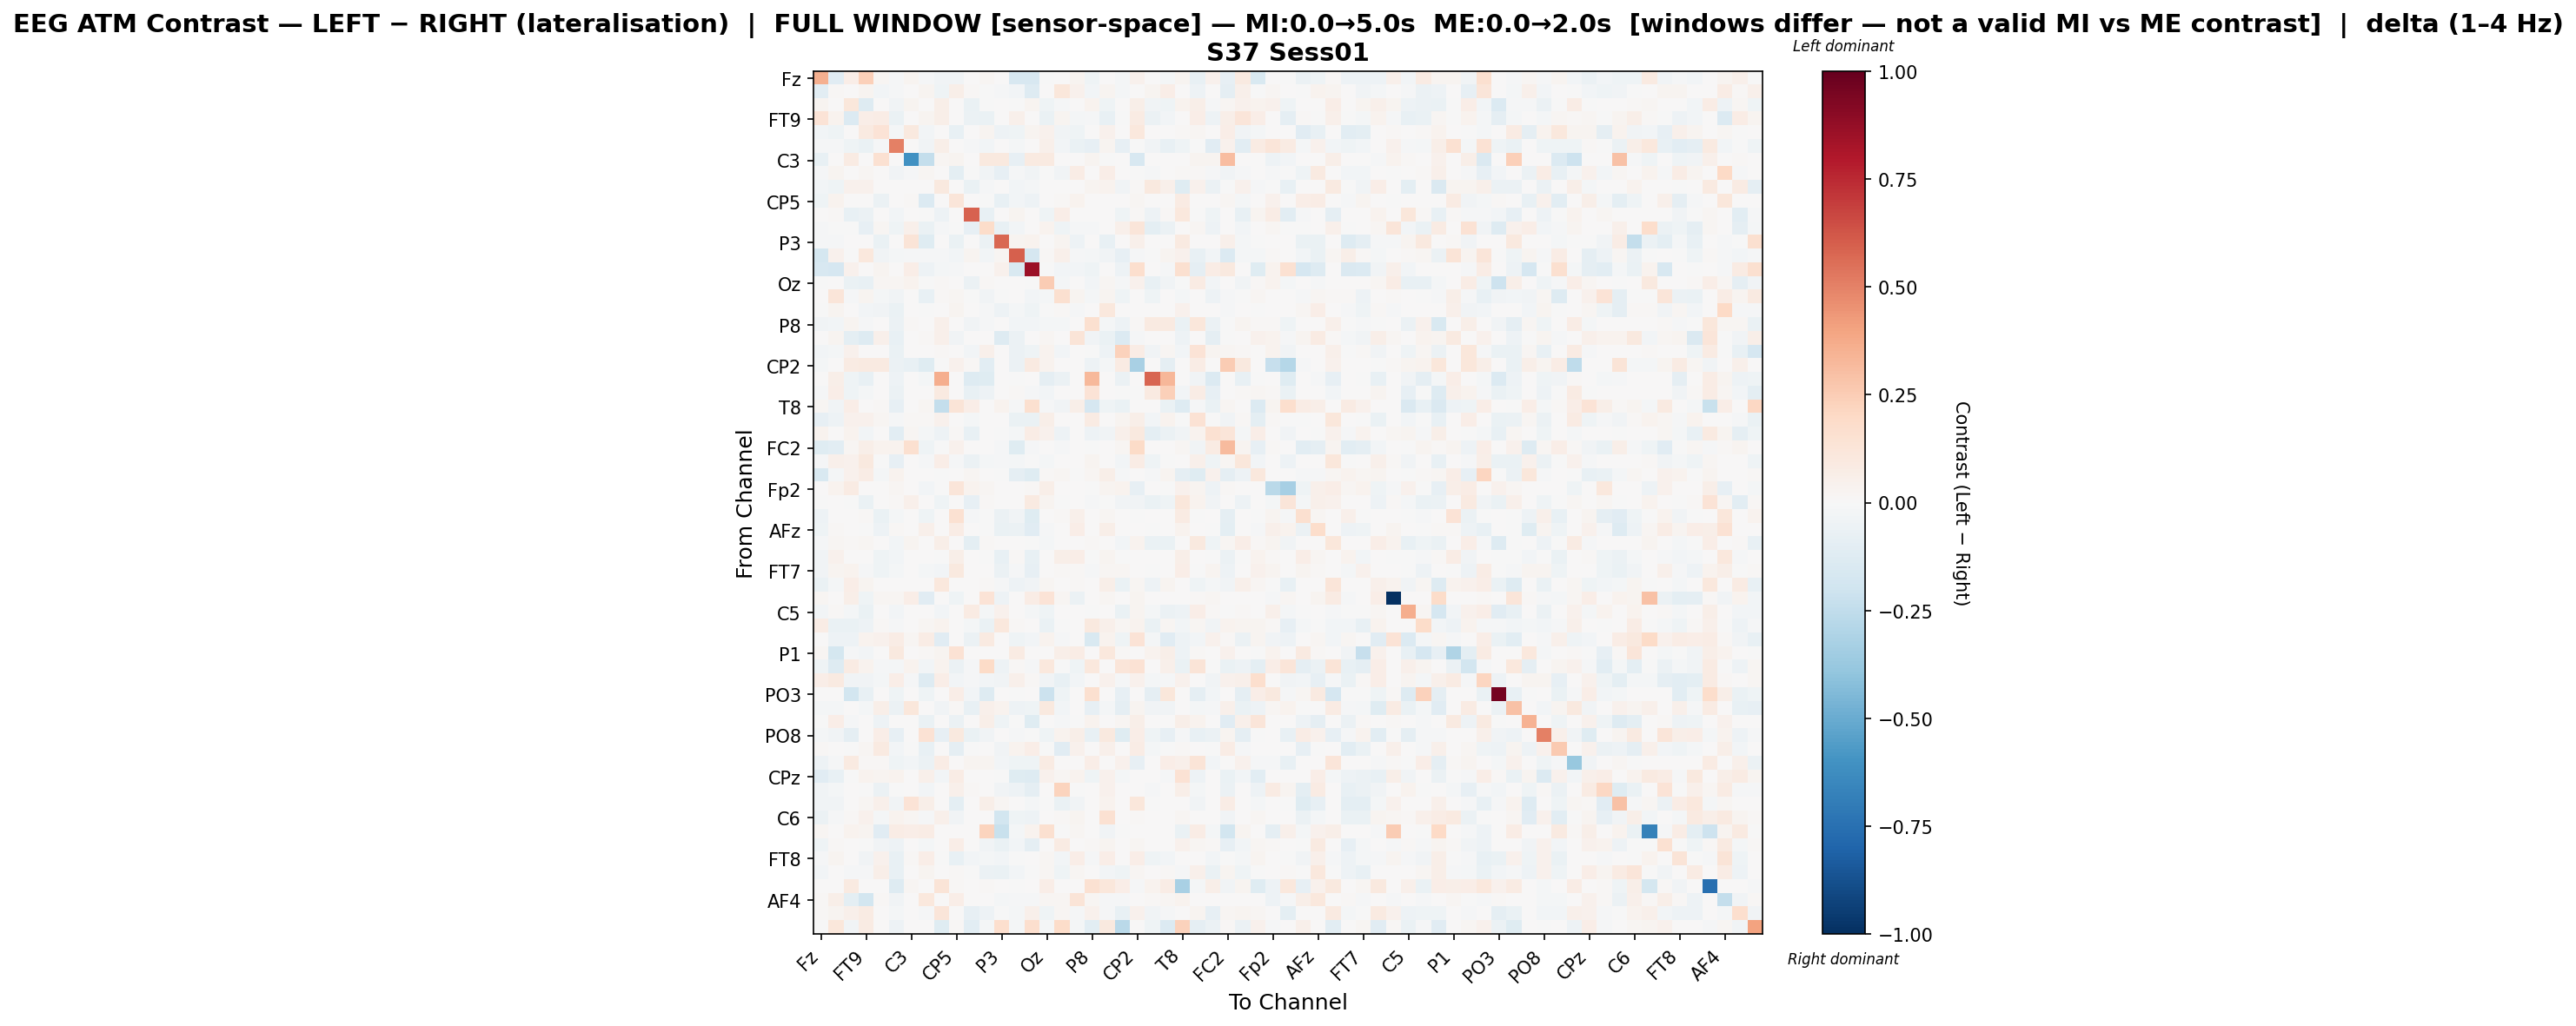

Data behind this chart, as committed beside it:
, Fz, F3, F7, FT9, FC5, FC1, C3, T7, TP9, CP5, CP1, Pz, P3, P7, O1, Oz, O2, P4, P8, TP10, CP6, CP2, Cz
Fz, 0.3517, -0.1123, 0.06919, 0.2402, 0.02185, -0.01419, 0.02451, -0.009561, -0.03345, -0.03855, 0.0, 0.02083, 0.007095, -0.1625, -0.1589, -0.002839, 0.006138, 0.03098, -0.04331, 0.005491, -0.02115, 0.0436, 0.0
F3, -0.103, 0.01035, 0.00712, 0.02873, -0.02511, -0.01347, 0.0, 0.03015, -0.04111, 0.06225, 0.008036, -0.003592, -0.01424, -0.02462, -0.1305, 0.0, 0.1163, 0.04651, -0.02738, 0.03111, -0.01594, 0.0, 0.02513
F7, 0.02772, 0.006813, 0.1166, -0.1288, 0.0, -0.03481, 0.03008, 0.0001924, 0.05778, 0.0, -0.06737, -0.004002, 0.0, -0.0008589, 0.02558, -0.04551, -0.01153, 0.0, 0.03448, -0.04449, 0.002411, 0.05924, -0.03779
FT9, 0.1334, 0.03858, -0.1375, 0.06702, 0.07261, -0.06326, 0.001798, 0.02524, 0.06045, 0.0, -0.06147, -0.06817, 0.004374, 0.05355, 0.0, -0.06897, 0.02861, -0.01909, -0.01096, -0.07073, -0.005854, 0.0813, -0.05609
FC5, -0.02554, -0.04149, 0.0, 0.08969, 0.1384, -0.01786, 0.09535, -0.02828, 0.0, -0.07468, 0.0, 0.02686, -0.04974, -0.04105, 0.02758, 0.04, -0.03207, -0.04018, 0.0, 0.04634, 0.0, 0.1074, 0.0
FC1, -0.01327, -0.01307, -0.04511, -0.06359, -0.01331, 0.5054, 0.0, -0.03178, 0.06133, 0.0, -0.01009, -0.02524, 0.0, -0.0199, 0.0, 0.04991, -0.02817, -0.06816, -0.08165, 0.02773, -0.08503, -0.007484, -0.03867
C3, -0.07686, 0.0, 0.08423, 0.003704, 0.1537, 0.0, -0.6029, -0.236, 0.02162, 0.02592, 0.0, 0.09892, 0.09707, -0.07985, 0.08676, 0.0937, 0.0, 0.0, 0.02931, -0.002852, 0.003134, -0.1596, 0.0
T7, -0.01012, 0.02741, 0.001161, 0.01948, 0.003748, -0.03169, -0.01557, 0.01695, 0.0, -0.09896, -0.0005223, -0.03672, -0.08585, -0.009958, -0.03388, -0.0007697, -0.03887, 0.07587, 0.0, 0.06496, 0.0, -0.007042, -0.007835
TP9, -0.02996, -0.04149, 0.04271, 0.0425, 0.0, 0.001392, 0.007564, 0.0, 0.09973, 0.0, -0.06382, -0.01329, 0.0, -0.02489, -0.01585, 0.004009, 0.006092, 0.0, 0.0275, 0.03838, -0.03397, 0.01378, 0.1001
CP5, -0.04142, 0.0361, 0.0, 0.0, -0.05566, 0.0, 0.01405, -0.1403, 0.0, 0.118, 0.0, -0.001852, -0.07804, -0.03036, -0.05384, 0.0, 0.01155, 0.03703, 0.001182, 0.001106, 9.84781398943305e-05, 0.02169, 0.0
CP1, 0.0, 0.01113, -0.07186, -0.06109, 0.0, -0.0299, 0.0, -0.001209, -0.05006, 0.0, 0.5885, -0.07199, 0.003162, 0.02604, 0.0, -0.0431, 0.06713, 0.0, 0.002574, 0.0, -0.04425, 0.01498, -0.04764
Pz, -0.01402, -0.004043, -0.003866, -0.07972, 0.01962, -0.04231, 0.04881, -0.06325, -0.01376, -0.002599, -0.08344, 0.1872, -0.07717, -0.02579, 0.0, 0.03691, -0.04269, -0.01255, -0.01069, 0.0, 0.04863, 0.1173, -0.09461
P3, -0.01108, -0.01263, 0.0, 0.007577, -0.06715, 0.0, 0.1281, -0.1196, 0.0, -0.06409, 0.005356, -0.06045, 0.5708, 0.02555, 0.0376, 0.0, 0.02553, -0.05293, 0.0, -0.07432, 0.0, 0.04756, 0.0
P7, -0.174, 0.04061, -0.001448, 0.1027, -0.03542, -0.02258, -0.01117, -0.01459, -0.01288, -0.02926, 0.02703, -0.02506, 0.02332, 0.5943, -0.167, 0.009208, 0.04818, -0.01381, -0.01855, -0.03526, -0.07914, -0.01193, -0.003205
O1, -0.1593, -0.1691, 0.04196, 0.0, 0.02543, 0.0, 0.06997, -0.05211, -0.01687, -0.01436, 0.0, 0.0, 0.03992, -0.1541, 0.8569, -0.003282, -0.03028, -0.02726, -0.04457, 0.0, -0.05268, 0.1655, 0.0
Oz, -0.003297, 0.0, -0.06636, -0.07517, 0.01995, 0.01935, 0.03694, -0.006638, 0.01101, 0.0, -0.05732, 0.01296, 0.0, 0.004659, -0.002292, 0.2533, -0.01913, 0.0006984, -0.02369, 0.01708, -0.01002, 0.04112, -0.07696
O2, 0.001982, 0.1205, -0.01543, 0.02541, -0.01892, -0.03299, 0.0, -0.07342, 0.008256, 0.02168, -0.004901, -0.03541, -0.007492, 0.007112, -0.02929, -0.01673, 0.1567, 0.02762, -0.02195, 0.02519, -0.04064, 0.0, -0.04445
P4, -0.001185, 0.02741, 0.0, -0.02437, -0.0331, -0.06423, 0.0, -0.002373, 0.0, 0.02859, 0.0, -0.01104, -0.04762, -0.02312, -0.04605, -0.0006144, 0.01231, -0.008478, 0.0, 0.1058, 0.0, 0.006465, 0.0
P8, -0.03286, -0.02483, 0.0266, -0.009496, 0.0, -0.05891, 0.009915, 0.0, 0.04944, 0.0008777, -0.03475, -0.00851, 0.0, -0.02463, -0.03059, -0.0194, -0.0167, 0.0, 0.1614, -0.01714, -0.05434, 0.009304, 0.09176
TP10, 0.004558, 0.02806, -0.09734, -0.1293, 0.05153, -0.07651, 0.0, 0.009544, 0.05171, -0.03614, 0.0, 0.0, -0.1282, -0.05765, 0.0, 0.02084, 0.005299, 0.1313, -0.03522, -0.06963, -0.136, -0.01144, 0.0
CP6, -0.0289, -0.01612, 0.03951, 0.000979, 0.0, -0.06819, 0.001814, 0.0, 0.008085, 0.0, -0.02607, 0.05409, 0.0, -0.06223, -0.04049, 0.0322, -0.02829, 0.0, -0.006897, -0.05106, 0.2322, 0.0704, -0.03595
CP2, -0.01967, 0.0, 0.08033, 0.09301, 0.0934, -0.05964, -0.07655, -0.1222, -0.001646, 0.04136, 0.01174, -0.1065, 0.006499, -0.05932, 0.08755, 0.03901, 0.0, 0.007488, -0.04979, -0.02096, 0.08249, -0.3278, 0.0
Cz, 0.0, 0.05809, -0.04171, -0.07657, 0.0, -0.05077, 0.0, -0.0199, 0.3622, 0.0, -0.1313, -0.1223, 0.0, -0.003566, 0.0, -0.08659, -0.05969, 0.0, 0.3271, 0.0, -0.05997, 0.0, 0.5795
C4, -0.01459, 0.06969, -0.04286, -0.01718, 0.0, -0.05929, 0.001937, 0.0, 0.09268, 0.0, -0.07096, -0.04743, 0.0, 0.009501, -0.01221, -0.02371, 0.0, 0.0, 0.1338, 0.0, -0.005842, -0.0006891, 0.09172
T8, 0.01923, -0.03529, 0.06277, 0.0002046, 0.009681, -0.08187, 0.0, 0.01644, -0.2397, 0.1251, 0.06687, 0.0, 0.03683, -0.01008, 0.1632, -0.01065, -0.03437, 0.05727, -0.1673, -0.03987, -0.0629, 0.0, 0.0
FT10, -0.08177, -0.05049, 0.04125, 0.04106, 0.0174, -0.01383, 0.01003, 0.01052, 0.04203, 0.0, -0.02154, 0.005732, 0.001043, -0.06706, -0.06887, 0.05907, 0.0, 0.0, 0.08354, 0.0, 0.0312, 0.05563, -0.02988
FC6, 0.03533, 0.0, 0.03583, -0.03075, 0.0, -0.1059, 0.01788, -0.01564, -0.05104, 0.01561, -0.07122, 0.003897, -0.0002015, -0.02174, 0.07283, 0.04335, -0.04865, 0.0, -0.04834, -0.03736, 0.05444, 0.09638, -0.09656
FC2, -0.1229, -0.1034, 0.02101, 0.05751, 0.0345, 0.03881, 0.1601, -0.04016, -0.002701, 0.04104, 0.0, 0.0, -0.009807, -0.1236, -0.01443, 0.001028, -0.01321, 0.002895, -0.006406, 0.001439, 0.02139, 0.194, 0.0
F4, -0.01293, 0.05134, 0.04513, 0.09916, -0.004179, -0.08061, 0.001945, -0.01087, 0.0653, -0.01348, -0.0622, -0.01712, -0.009897, -0.023, -0.005532, -0.01919, 0.002059, 0.004734, 0.02925, 0.004753, -0.02407, 0.07302, -0.04323
F8, -0.1543, -0.0215, 0.04055, 0.07136, -0.01848, 0.03639, 0.0, 0.0, -0.003515, 0.001925, 0.02172, 0.0, -0.006643, -0.08606, -0.1204, 0.009128, 0.01887, -0.007483, 0.01632, 0.05688, -0.009602, 0.006826, -0.01145
Fp2, 0.0, 0.03771, 0.07886, 0.0, 0.0, 0.01934, 0.001648, -0.0279, -0.006036, 0.1213, 0.03289, 0.02247, 0.0, 0.006984, 0.009939, 0.06098, 0.0, 0.0, -0.007803, 0.02888, 0.03695, -0.0785, 0.0
AF7, -0.001239, 0.0, -0.006575, -0.06742, 0.0, 0.00885, 0.05304, 0.0002033, -0.04126, 0.0, -0.08188, 0.01105, 0.0, 0.0007582, 0.08964, 0.02978, -0.0003098, 0.0006088, -0.01398, -0.006895, -0.03596, -0.03416, -0.069
AF3, -0.05435, 0.005742, 0.0, 0.009794, -0.0702, -0.01623, 0.0, -0.04242, 0.0, 0.149, -0.01092, -0.0002969, -0.05798, -0.03771, -0.1236, 0.0, 0.009955, 0.05166, 0.005239, 0.01881, 0.0025, -0.003563, 0.003572
AFz, -0.04233, 0.008681, 0.001539, -0.0003421, -0.05279, 0.01303, 0.002052, 0.04739, 0.0, 0.07595, 0.0, -0.0004137, -0.06308, -0.056, -0.111, -0.01077, 0.007067, 0.06912, 0.0, 0.05705, 0.0, 0.0, -0.004277
F1, -0.01183, 0.02152, 0.01474, 0.01777, 0.0, -0.02792, 0.02433, 0.001777, 0.06243, 0.0, -0.0971, 0.009401, 0.0, 0.001114, -0.005161, -0.01979, 0.005238, 0.0, 0.008291, 0.004314, -0.03084, 0.03852, -0.06296
F5, -0.03393, 0.04024, 0.0, 0.005237, -0.04081, -0.02496, 0.0, 0.0021, -0.001314, 0.059, 0.0008509, -0.0009487, -0.0751, 0.0115, -0.07477, 0.0, 0.06214, 0.06293, -0.003748, 0.0298, -0.004934, 0.002647, 0.0
FT7, -0.03526, 0.0254, 0.03787, -0.01558, -0.04358, -0.01721, 0.0, -0.01814, -0.02708, 0.09752, 0.001683, 0.0, -0.06157, -0.01106, -0.08193, 0.0, 0.01386, 0.0156, -0.008927, 0.016, 0.01858, 0.0, -0.0006339
FC3, -0.06833, -0.02096, 0.06823, 0.02997, 0.005267, 0.004342, 0.001204, 0.0, 0.1026, 0.0, 0.007451, 0.01124, -0.009378, -0.04703, -0.03368, 0.02119, 0.003842, 0.01386, 0.0006246, 0.05887, -0.06556, 0.01771, -0.0486
C1, 0.02229, 0.005464, 0.05733, -0.04411, 0.01648, 0.02125, 0.06368, -0.1109, 0.004627, -0.04349, 0.0, 0.1374, -0.04888, 0.0, 0.07249, 0.1402, 0.01573, -0.06128, 0.00149, 0.02153, 0.0, 0.0251, 0.0
C5, -0.02517, 0.01492, -0.02207, -0.06699, 0.0, -0.02708, 0.004388, 0.0, -0.03112, 0.0, 0.08091, -0.02192, 0.04463, 0.00238, -0.02273, -0.04331, 0.004285, 0.0, -0.0007108, 0.0, -0.06495, 0.02871, -0.01757
TP7, 0.07161, -0.06921, -0.06499, -0.05467, 0.01351, -0.01518, 0.0, 0.01564, 0.03553, 0.0, -0.01719, -0.06354, 0.102, 0.008959, 0.0, -0.06672, -0.001704, 0.0, 0.099, 0.05457, 0.01611, 0.03511, -0.06865
CP3, 0.006046, -0.04864, -0.0531, 0.0346, 0.04223, 0.07128, 0.01864, 0.07629, -0.1169, 0.0, -0.06029, 0.09204, 0.0, -0.04532, -0.02816, 0.03352, -0.009947, 0.001743, -0.1506, 0.0369, -0.04475, 0.1378, -0.017
P1, 0.02199, -0.1778, -0.01362, -0.02361, 0.006236, 0.09382, 0.0, 0.009846, 0.02537, 0.1423, 0.005773, 0.0, 0.003967, 0.08504, 0.0, 0.0, 0.05844, 0.0772, 0.003613, 0.104, 0.008861, 0.0, 0.0351
P5, -0.04465, -0.1304, 0.08312, 0.03481, -0.01019, -0.01712, 0.03832, -0.02589, 0.03439, -0.05925, -0.01462, 0.1897, -0.05027, 0.01036, -0.01334, 0.1031, -0.003697, -0.04312, 0.1084, 0.0, 0.1214, 0.1471, 0.0
PO7, 0.06662, 0.0917, -0.0323, -0.03301, -0.01918, 0.06651, -0.01374, -0.1271, 0.06491, -0.02784, -0.01184, -0.02917, -0.03327, 0.04899, 0.01398, -0.0355, -0.07721, -0.02523, 0.0, 0.04013, -0.01374, 0.04649, -0.01728
PO3, 0.0, 0.0, -0.185, -0.07779, 0.0, -0.04412, 0.0, -0.04444, 0.002506, 0.06791, -0.02506, -0.1285, 0.0, -0.002398, 0.0, -0.2169, -0.0428, 0.0, 0.1634, 0.0, -0.08519, 0.0, -0.0891
POz, -0.02311, -0.01969, 0.002245, -0.01867, 0.05512, -0.05738, 0.1105, 0.005913, -0.03222, 0.008308, -0.07572, 0.04707, 0.03894, -0.04793, -0.04283, 0.09538, -0.02419, 0.0, -0.08027, -0.02256, -0.09244, 0.02388, -0.03324
PO4, -0.00664, 0.06958, -0.01425, 0.00725, -0.05092, 0.0, 0.0, -0.06421, 0.0, -0.05714, 0.0, 0.0551, -0.03906, -0.005135, -0.125, 0.0, -0.0122, -0.003318, 0.03238, 0.007197, 0.01975, 0.05853, 0.0
PO8, -0.02024, -0.03773, -0.0908, 0.005566, 0.0664, -0.07839, 0.0, 0.1428, -0.08551, 0.09391, -0.06482, -0.03575, 0.0, -0.01539, -0.006356, -0.04427, 0.03572, 0.05865, -0.07784, 0.09694, -0.1213, 0.06367, -0.04069
P6, 0.01325, 0.006291, -0.002909, 0.02306, 0.09121, -0.02919, -0.005423, -0.0727, 0.0, -0.09138, -0.003195, 0.003868, -0.03165, 0.03327, 0.06925, -0.0006935, -0.1129, 0.04588, 0.0, 0.04696, 0.0, 0.07335, -0.01834
P2, -0.04809, -0.01313, 0.0879, 0.01103, 0.01438, -0.04249, -0.02592, -0.05638, 0.07267, 0.0, 0.02805, 0.02999, -0.02846, -0.044, -0.04019, 0.07868, 0.0, 0.0, 0.06327, 0.0, 0.04154, -0.08551, 0.004344
CPz, -0.1136, -0.07414, -0.002486, 0.03258, 0.03027, 0.03143, 0.0, 0.04729, -0.02843, 0.07803, 0.0, 0.0003535, -0.006629, -0.1225, -0.1271, 0.04665, 0.02171, 0.03614, -0.03953, 0.04024, -0.02128, 0.0, 0.0
CP4, -0.03266, -0.02087, 0.0, -0.007706, -0.05655, -0.006257, 0.0, -0.02955, 0.0, 0.05021, 0.01301, 0.0, -0.03182, -0.04889, -0.08835, 0.0, 0.2254, -0.006341, 0.0, 0.04345, 0.0, 0.0, -0.01471
TP8, -0.03653, -0.03162, 0.0008169, 0.01882, 0.04994, -0.03673, 0.1342, 0.05802, 0.0, -0.09441, 0.0, 0.05855, 0.02206, 0.005705, -0.0183, -0.003788, -0.06334, -0.03634, 0.0, 0.03754, 0.0, 0.1121, -0.005871
C6, -0.0566, -0.008321, 0.01255, 0.04255, -0.01671, 0.03804, 0.02238, -0.01481, 0.04732, -0.03542, 0.0, 0.001467, -0.1856, -0.04655, -0.05101, 0.0004312, 0.009329, 0.03123, 0.0, 0.152, 0.0, 0.01121, 0.0
C2, 0.02326, 0.0, 0.03471, 0.02426, -0.11, 0.0732, 0.06536, 0.07761, 0.0, 0.0, 0.0, 0.2254, -0.2202, -0.02227, 0.03474, 0.157, -0.00632, 0.02196, 0.0, -0.03618, -0.003421, 0.002101, 0.0
FC4, -0.04429, 0.00829, 0.000956, -0.006544, -0.03647, -0.04994, 0.0, -0.02144, 0.0, 0.06597, 0.0, -0.03192, -0.06931, -0.0246, -0.08902, 0.00486, 0.08229, 0.003549, 0.009401, 0.02831, 0.0, 0.02039, 0.0
FT8, -0.01006, 0.02528, 0.006374, -0.03422, 0.04507, -0.07224, 0.008511, 0.06872, -0.004955, -0.07139, -0.02615, -0.01785, -0.02623, -0.003097, 0.001342, 0.01763, -0.02983, 0.06832, -0.009931, 0.06775, 0.002701, 0.06925, -0.0444
F6, -0.02482, 0.00737, -0.01492, -0.01305, 0.05574, -0.07598, 0.001298, 0.02832, 0.0, 0.008335, -0.001169, -0.0622, -0.06654, -0.02893, -0.003377, 0.02094, -0.04395, 0.01963, 0.001684, -0.02779, -0.0467, 0.02213, 0.0004672
AF8, 0.0, 0.0, 0.08732, 0.0, 0.0, -0.1273, 0.02237, 0.0, 0.1318, 0.01077, 0.007738, 0.009836, 0.0, -0.003054, 0.0, 0.06541, 0.0, 0.0, 0.1529, 0.1171, 0.06668, -0.008258, 0.03509
... 3 more rows
